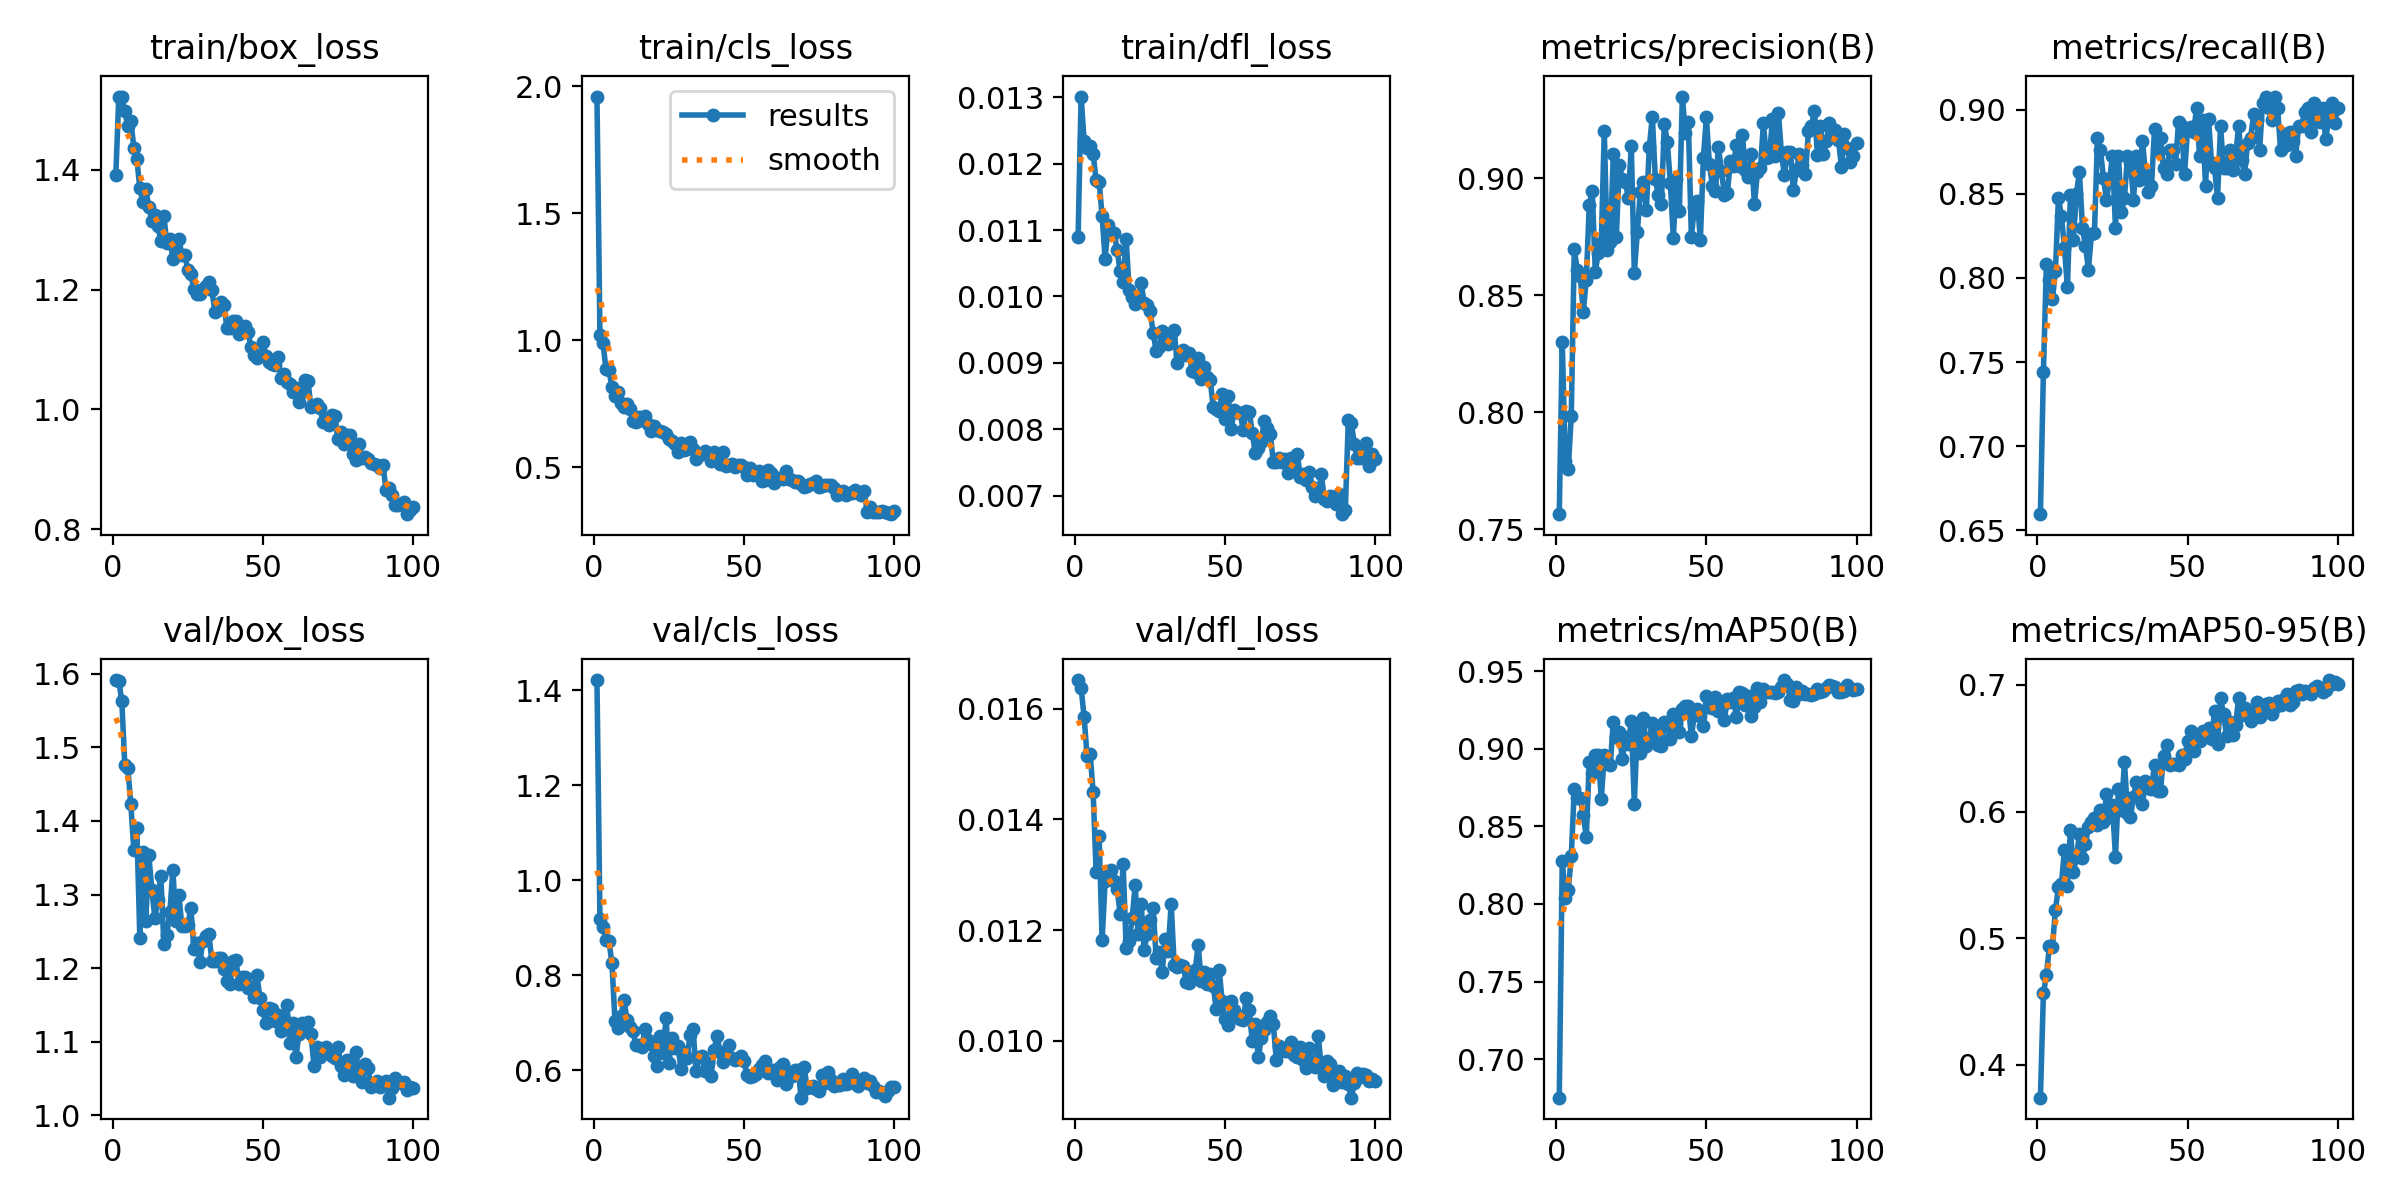

The file beside this chart, header and first rows:
epoch, time, train/box_loss, train/cls_loss, train/dfl_loss, metrics/precision(B), metrics/recall(B), metrics/mAP50(B), metrics/mAP50-95(B), val/box_loss, val/cls_loss, val/dfl_loss, lr/pg0, lr/pg1, lr/pg2
1, 33.26, 1.391, 1.959, 0.0109, 0.7565, 0.6596, 0.6752, 0.374, 1.592, 1.421, 0.01652, 0.0006641, 0.0006641, 0.0006641
2, 59.99, 1.522, 1.019, 0.01301, 0.8299, 0.7441, 0.8279, 0.4563, 1.591, 0.9176, 0.01638, 0.001318, 0.001318, 0.001318
3, 85.83, 1.521, 0.9879, 0.01234, 0.7793, 0.8085, 0.8042, 0.4708, 1.562, 0.9016, 0.01585, 0.001958, 0.001958, 0.001958
4, 109.9, 1.498, 0.8866, 0.01224, 0.776, 0.7985, 0.8089, 0.4938, 1.476, 0.8753, 0.01514, 0.001941, 0.001941, 0.001941
5, 134.2, 1.473, 0.8807, 0.01226, 0.7985, 0.7872, 0.8306, 0.4928, 1.472, 0.8724, 0.01519, 0.001921, 0.001921, 0.001921
6, 157.8, 1.482, 0.8151, 0.01215, 0.8696, 0.8042, 0.8739, 0.5224, 1.423, 0.8248, 0.0145, 0.001901, 0.001901, 0.001901
7, 181.4, 1.437, 0.7786, 0.01175, 0.8608, 0.8475, 0.8683, 0.54, 1.36, 0.7041, 0.01305, 0.001881, 0.001881, 0.001881
8, 204.4, 1.418, 0.7954, 0.01173, 0.8581, 0.8369, 0.8684, 0.5429, 1.391, 0.6882, 0.0137, 0.001861, 0.001861, 0.001861
9, 227.4, 1.37, 0.7524, 0.01121, 0.8429, 0.818, 0.8571, 0.5696, 1.242, 0.7135, 0.01182, 0.001842, 0.001842, 0.001842
10, 251.3, 1.347, 0.736, 0.01056, 0.8567, 0.7943, 0.8434, 0.5414, 1.357, 0.7486, 0.01289, 0.001822, 0.001822, 0.001822
11, 275.5, 1.368, 0.7486, 0.01107, 0.8887, 0.8493, 0.8916, 0.5853, 1.264, 0.7067, 0.01301, 0.001802, 0.001802, 0.001802
12, 298.7, 1.337, 0.7297, 0.01094, 0.8946, 0.8227, 0.8842, 0.5522, 1.353, 0.6904, 0.01309, 0.001782, 0.001782, 0.001782
13, 325.8, 1.315, 0.6826, 0.01096, 0.8601, 0.8499, 0.8962, 0.5638, 1.306, 0.6816, 0.01289, 0.001762, 0.001762, 0.001762
14, 352.6, 1.324, 0.6768, 0.0107, 0.868, 0.8631, 0.8959, 0.582, 1.269, 0.653, 0.01275, 0.001743, 0.001743, 0.001743
15, 381.6, 1.307, 0.6957, 0.01038, 0.8725, 0.8298, 0.8677, 0.5632, 1.292, 0.6532, 0.01229, 0.001723, 0.001723, 0.001723
16, 410.1, 1.281, 0.6838, 0.01022, 0.9202, 0.8192, 0.8958, 0.5745, 1.325, 0.6491, 0.0132, 0.001703, 0.001703, 0.001703
17, 437.4, 1.324, 0.7003, 0.01087, 0.8691, 0.805, 0.891, 0.5876, 1.233, 0.6867, 0.01167, 0.001683, 0.001683, 0.001683
18, 465, 1.277, 0.6692, 0.01009, 0.8727, 0.8262, 0.8897, 0.5917, 1.245, 0.6646, 0.0118, 0.001663, 0.001663, 0.001663
19, 492.1, 1.285, 0.6412, 0.00999, 0.9102, 0.827, 0.9175, 0.595, 1.276, 0.6563, 0.01221, 0.001644, 0.001644, 0.001644
20, 519.3, 1.252, 0.6602, 0.00989, 0.8748, 0.883, 0.9077, 0.589, 1.333, 0.6291, 0.01281, 0.001624, 0.001624, 0.001624
21, 546.9, 1.263, 0.6466, 0.01, 0.9057, 0.8759, 0.9106, 0.6015, 1.264, 0.6086, 0.01192, 0.001604, 0.001604, 0.001604
22, 572.2, 1.285, 0.6411, 0.0102, 0.8998, 0.8595, 0.8932, 0.5914, 1.3, 0.6716, 0.01248, 0.001584, 0.001584, 0.001584
23, 603, 1.257, 0.6361, 0.0099, 0.8984, 0.8462, 0.9076, 0.6139, 1.257, 0.6365, 0.01164, 0.001564, 0.001564, 0.001564
24, 637.8, 1.258, 0.6307, 0.00987, 0.8917, 0.8582, 0.9032, 0.5958, 1.257, 0.709, 0.01193, 0.001545, 0.001545, 0.001545
25, 671.3, 1.233, 0.6115, 0.00978, 0.9135, 0.8723, 0.918, 0.6054, 1.259, 0.6163, 0.01218, 0.001525, 0.001525, 0.001525
26, 702.5, 1.227, 0.6011, 0.00945, 0.8596, 0.8298, 0.8647, 0.5644, 1.282, 0.6674, 0.01239, 0.001505, 0.001505, 0.001505
27, 727.3, 1.2, 0.5912, 0.00918, 0.8768, 0.8723, 0.9135, 0.6179, 1.226, 0.6468, 0.01149, 0.001485, 0.001485, 0.001485
28, 752.4, 1.193, 0.5595, 0.00924, 0.8942, 0.839, 0.8972, 0.6015, 1.234, 0.6502, 0.01161, 0.001465, 0.001465, 0.001465
29, 777.2, 1.192, 0.5934, 0.00948, 0.8984, 0.8475, 0.9198, 0.6389, 1.209, 0.6017, 0.01124, 0.001446, 0.001446, 0.001446
30, 801.5, 1.201, 0.5687, 0.00932, 0.8863, 0.8723, 0.9018, 0.5991, 1.236, 0.6385, 0.01183, 0.001426, 0.001426, 0.001426
31, 826.2, 1.205, 0.5724, 0.00928, 0.9133, 0.8688, 0.9056, 0.5958, 1.244, 0.6256, 0.01163, 0.001406, 0.001406, 0.001406
32, 850.9, 1.213, 0.5981, 0.00944, 0.9263, 0.8466, 0.9167, 0.6117, 1.247, 0.6738, 0.01247, 0.001386, 0.001386, 0.001386
33, 874, 1.199, 0.5701, 0.0095, 0.8996, 0.8723, 0.912, 0.6231, 1.209, 0.6875, 0.01137, 0.001366, 0.001366, 0.001366
34, 897, 1.162, 0.5308, 0.00899, 0.8927, 0.8582, 0.9024, 0.6193, 1.21, 0.5978, 0.01133, 0.001347, 0.001347, 0.001347
35, 920.2, 1.165, 0.5458, 0.00912, 0.8891, 0.8816, 0.9015, 0.6061, 1.214, 0.6271, 0.01137, 0.001327, 0.001327, 0.001327
36, 943.1, 1.18, 0.553, 0.00919, 0.9232, 0.8617, 0.9173, 0.6243, 1.214, 0.6295, 0.01135, 0.001307, 0.001307, 0.001307
37, 966.1, 1.174, 0.5648, 0.00912, 0.9153, 0.8511, 0.9145, 0.6186, 1.199, 0.5978, 0.01107, 0.001287, 0.001287, 0.001287
38, 989.1, 1.136, 0.5535, 0.00914, 0.8979, 0.8546, 0.9065, 0.6181, 1.182, 0.6159, 0.01104, 0.001267, 0.001267, 0.001267
39, 1012, 1.135, 0.5237, 0.00888, 0.8744, 0.8886, 0.9224, 0.6368, 1.179, 0.5881, 0.01122, 0.001248, 0.001248, 0.001248
40, 1035, 1.147, 0.5598, 0.00886, 0.8998, 0.8759, 0.9161, 0.6164, 1.21, 0.643, 0.01128, 0.001228, 0.001228, 0.001228
41, 1058, 1.147, 0.5395, 0.00907, 0.8859, 0.883, 0.9106, 0.6163, 1.211, 0.6725, 0.01173, 0.001208, 0.001208, 0.001208
42, 1081, 1.125, 0.512, 0.00876, 0.9348, 0.865, 0.9255, 0.6439, 1.179, 0.6387, 0.01108, 0.001188, 0.001188, 0.001188
43, 1104, 1.13, 0.5604, 0.00893, 0.9193, 0.8617, 0.9274, 0.6523, 1.187, 0.6183, 0.01124, 0.001168, 0.001168, 0.001168
44, 1127, 1.139, 0.5021, 0.00879, 0.9239, 0.8759, 0.9275, 0.637, 1.188, 0.6257, 0.01103, 0.001149, 0.001149, 0.001149
45, 1150, 1.13, 0.5078, 0.00874, 0.8748, 0.8759, 0.9082, 0.6377, 1.173, 0.6531, 0.0112, 0.001129, 0.001129, 0.001129
46, 1173, 1.104, 0.5102, 0.00833, 0.8875, 0.8677, 0.9216, 0.6375, 1.174, 0.6252, 0.01099, 0.001109, 0.001109, 0.001109
47, 1195, 1.091, 0.4994, 0.00831, 0.8904, 0.8927, 0.9255, 0.6367, 1.161, 0.6206, 0.01057, 0.001089, 0.001089, 0.001089
48, 1218, 1.086, 0.5095, 0.00827, 0.8738, 0.8901, 0.9208, 0.6447, 1.191, 0.6244, 0.01127, 0.001069, 0.001069, 0.001069
49, 1241, 1.088, 0.5082, 0.00853, 0.9085, 0.8617, 0.9148, 0.6417, 1.159, 0.6293, 0.01071, 0.00105, 0.00105, 0.00105
50, 1264, 1.113, 0.5007, 0.00816, 0.926, 0.8881, 0.9343, 0.6554, 1.144, 0.6185, 0.01039, 0.00103, 0.00103, 0.00103
51, 1287, 1.089, 0.469, 0.0085, 0.9061, 0.8898, 0.9271, 0.6634, 1.125, 0.5898, 0.01028, 0.00101, 0.00101, 0.00101
52, 1310, 1.078, 0.4961, 0.00801, 0.8968, 0.8865, 0.9263, 0.6477, 1.146, 0.5851, 0.01071, 0.0009902, 0.0009902, 0.0009902
53, 1333, 1.076, 0.4688, 0.00829, 0.8944, 0.9007, 0.9333, 0.6562, 1.144, 0.587, 0.01055, 0.0009704, 0.0009704, 0.0009704
54, 1356, 1.074, 0.4744, 0.00826, 0.9135, 0.8723, 0.9241, 0.6561, 1.128, 0.5923, 0.01047, 0.0009506, 0.0009506, 0.0009506
55, 1380, 1.088, 0.4826, 0.00824, 0.9032, 0.8936, 0.9262, 0.6637, 1.136, 0.6025, 0.01039, 0.0009308, 0.0009308, 0.0009308
56, 1403, 1.052, 0.444, 0.00799, 0.893, 0.8546, 0.9186, 0.6585, 1.114, 0.6121, 0.01038, 0.000911, 0.000911, 0.000911
57, 1426, 1.06, 0.4487, 0.00828, 0.8937, 0.8945, 0.9324, 0.6656, 1.13, 0.6193, 0.01078, 0.0008912, 0.0008912, 0.0008912
58, 1449, 1.046, 0.4872, 0.00826, 0.9073, 0.868, 0.9301, 0.6571, 1.149, 0.594, 0.01055, 0.0008714, 0.0008714, 0.0008714
59, 1472, 1.042, 0.4756, 0.00795, 0.9053, 0.8652, 0.9327, 0.6794, 1.098, 0.6014, 0.00999, 0.0008516, 0.0008516, 0.0008516
60, 1495, 1.028, 0.4379, 0.00764, 0.9141, 0.8475, 0.9203, 0.6533, 1.125, 0.6004, 0.0103, 0.0008318, 0.0008318, 0.0008318
... 40 more rows
